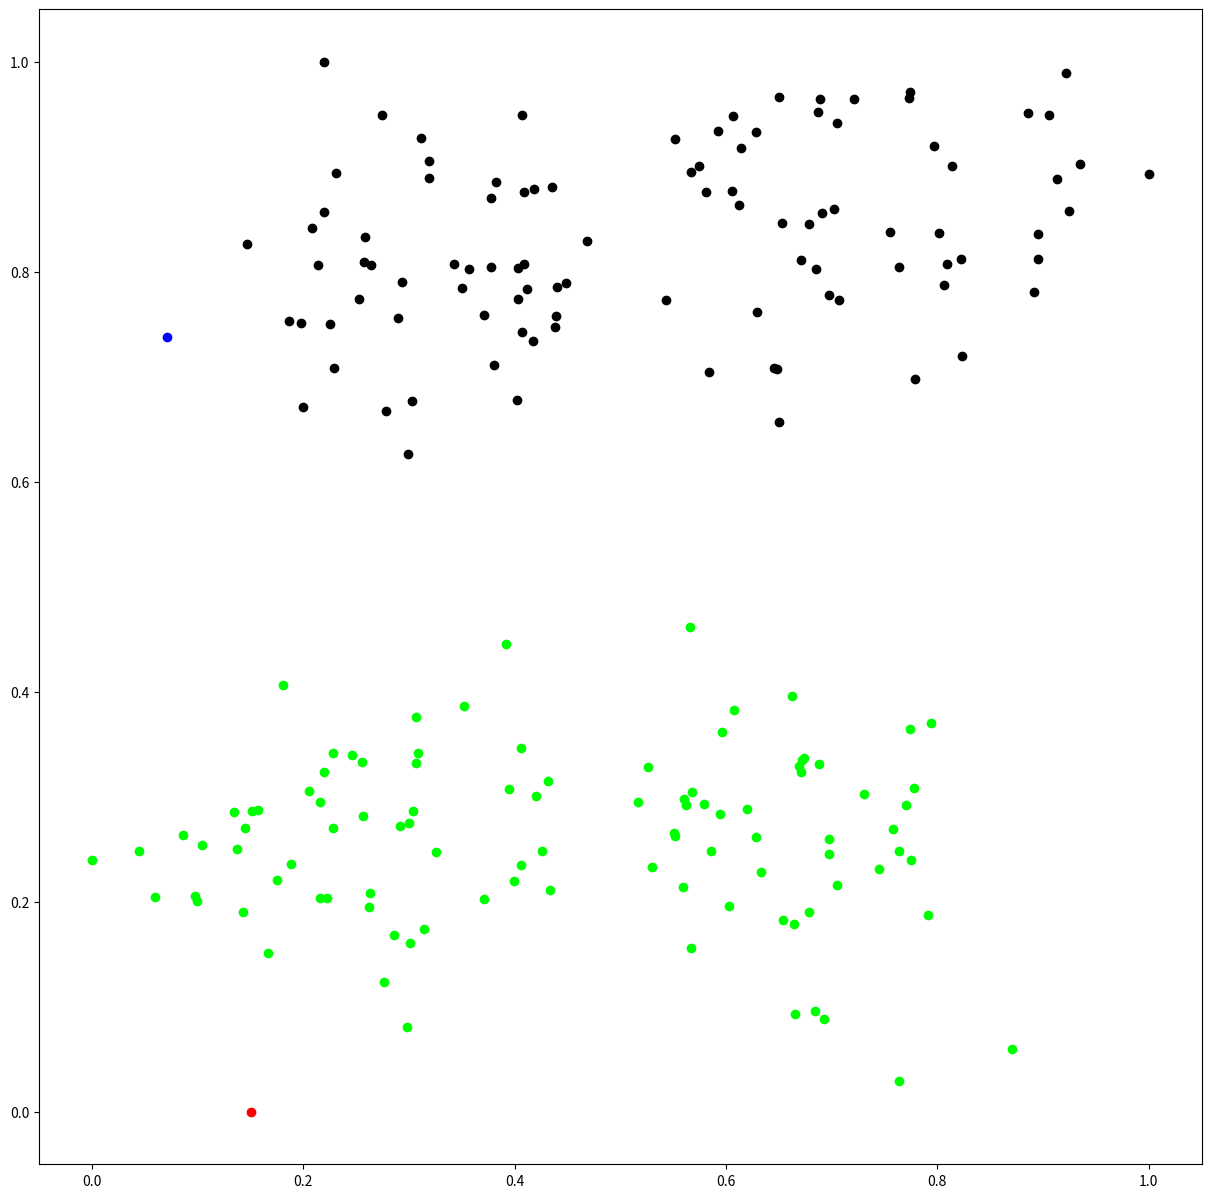

Reproduce this figure in Python.
import matplotlib.pyplot as plt

plt.figure(figsize=(15,15))
plt.plot(0.263973,0.806133,'ro',color='#000000')

plt.plot(0.27833,0.667571,'ro',color='#000000')

plt.plot(0.407063,0.742265,'ro',color='#000000')

plt.plot(0.377335,0.870487,'ro',color='#000000')

plt.plot(0.257128,0.80929,'ro',color='#000000')

plt.plot(0.225017,0.750573,'ro',color='#000000')

plt.plot(0.382154,0.885143,'ro',color='#000000')

plt.plot(0.19953,0.671531,'ro',color='#000000')

plt.plot(0.40268,0.677852,'ro',color='#000000')

plt.plot(0.302657,0.676683,'ro',color='#000000')

plt.plot(0.207913,0.841414,'ro',color='#000000')

plt.plot(0.186115,0.752912,'ro',color='#000000')

plt.plot(0.147174,0.826176,'ro',color='#000000')

plt.plot(0.3773,0.804401,'ro',color='#000000')

plt.plot(0.41205,0.783867,'ro',color='#000000')

plt.plot(0.435747,0.880641,'ro',color='#000000')

plt.plot(0.34223,0.807776,'ro',color='#000000')

plt.plot(0.418033,0.878974,'ro',color='#000000')

plt.plot(0.543529,0.773314,'ro',color='#000000')

plt.plot(0.380641,0.71099,'ro',color='#000000')

plt.plot(0.228664,0.708331,'ro',color='#000000')

plt.plot(0.438164,0.74785,'ro',color='#000000')

plt.plot(0.29005,0.756404,'ro',color='#000000')

plt.plot(0.406922,0.949766,'ro',color='#000000')

plt.plot(0.299328,0.626175,'ro',color='#000000')

plt.plot(0.220022,1,'ro',color='#000000')

plt.plot(0.371356,0.75914,'ro',color='#000000')

plt.plot(0.356325,0.80287,'ro',color='#000000')

plt.plot(0.319058,0.889214,'ro',color='#000000')

plt.plot(0.258705,0.833418,'ro',color='#000000')

plt.plot(0.645052,0.708759,'ro',color='#000000')

plt.plot(0.408956,0.80784,'ro',color='#000000')

plt.plot(0.438977,0.757849,'ro',color='#000000')

plt.plot(0.25317,0.773894,'ro',color='#000000')

plt.plot(0.417406,0.734517,'ro',color='#000000')

plt.plot(0.311185,0.926998,'ro',color='#000000')

plt.plot(0.274179,0.949596,'ro',color='#000000')

plt.plot(0.402909,0.774532,'ro',color='#000000')

plt.plot(0.318502,0.905589,'ro',color='#000000')

plt.plot(0.408701,0.876415,'ro',color='#000000')

plt.plot(0.468657,0.829494,'ro',color='#000000')

plt.plot(0.231011,0.894313,'ro',color='#000000')

plt.plot(0.402827,0.803137,'ro',color='#000000')

plt.plot(0.350525,0.784494,'ro',color='#000000')

plt.plot(0.214217,0.806177,'ro',color='#000000')

plt.plot(0.29347,0.790655,'ro',color='#000000')

plt.plot(0.448218,0.78917,'ro',color='#000000')

plt.plot(0.19749,0.751668,'ro',color='#000000')

plt.plot(0.219819,0.857034,'ro',color='#000000')

plt.plot(0.605436,0.876561,'ro',color='#000000')

plt.plot(0.755588,0.83808,'ro',color='#000000')

plt.plot(0.921387,0.989615,'ro',color='#000000')

plt.plot(0.772903,0.965352,'ro',color='#000000')

plt.plot(0.686609,0.951821,'ro',color='#000000')

plt.plot(0.822905,0.720123,'ro',color='#000000')

plt.plot(0.614297,0.917836,'ro',color='#000000')

plt.plot(0.685371,0.802269,'ro',color='#000000')

plt.plot(0.76401,0.804075,'ro',color='#000000')

plt.plot(0.440053,0.785631,'ro',color='#000000')

plt.plot(0.721253,0.964405,'ro',color='#000000')

plt.plot(0.649719,0.966759,'ro',color='#000000')

plt.plot(0.697764,0.777724,'ro',color='#000000')

plt.plot(0.905796,0.949748,'ro',color='#000000')

plt.plot(0.895443,0.83613,'ro',color='#000000')

plt.plot(0.813738,0.901051,'ro',color='#000000')

plt.plot(0.628478,0.933277,'ro',color='#000000')

plt.plot(0.913463,0.888303,'ro',color='#000000')

plt.plot(0.671014,0.811148,'ro',color='#000000')

plt.plot(0.891286,0.780601,'ro',color='#000000')

plt.plot(0.885372,0.95158,'ro',color='#000000')

plt.plot(0.773811,0.971595,'ro',color='#000000')

plt.plot(0.80123,0.837091,'ro',color='#000000')

plt.plot(0.934479,0.902498,'ro',color='#000000')

plt.plot(0.629717,0.761772,'ro',color='#000000')

plt.plot(0.821984,0.812574,'ro',color='#000000')

plt.plot(0.778476,0.697594,'ro',color='#000000')

plt.plot(0.612192,0.863429,'ro',color='#000000')

plt.plot(0.706642,0.773029,'ro',color='#000000')

plt.plot(0.566461,0.894875,'ro',color='#000000')

plt.plot(0.678894,0.845976,'ro',color='#000000')

plt.plot(0.806225,0.787689,'ro',color='#000000')

plt.plot(1,0.89313,'ro',color='#000000')

plt.plot(0.895442,0.812342,'ro',color='#000000')

plt.plot(0.606492,0.947981,'ro',color='#000000')

plt.plot(0.580872,0.875533,'ro',color='#000000')

plt.plot(0.702507,0.859339,'ro',color='#000000')

plt.plot(0.705349,0.941838,'ro',color='#000000')

plt.plot(0.574673,0.900759,'ro',color='#000000')

plt.plot(0.796654,0.920155,'ro',color='#000000')

plt.plot(0.924594,0.857562,'ro',color='#000000')

plt.plot(0.809288,0.807716,'ro',color='#000000')

plt.plot(0.592722,0.933976,'ro',color='#000000')

plt.plot(0.648226,0.707119,'ro',color='#000000')

plt.plot(0.650028,0.65675,'ro',color='#000000')

plt.plot(0.689081,0.964286,'ro',color='#000000')

plt.plot(0.691176,0.856186,'ro',color='#000000')

plt.plot(0.551463,0.926531,'ro',color='#000000')

plt.plot(0.584233,0.704493,'ro',color='#000000')

plt.plot(0.653155,0.846044,'ro',color='#000000')

plt.plot(0.150425,0,'ro',color='#FF0000')

plt.plot(0.306967,0.331849,'ro',color='#00FF00')

plt.plot(0.219526,0.32364,'ro',color='#00FF00')

plt.plot(0.425435,0.248064,'ro',color='#00FF00')

plt.plot(0.134209,0.285367,'ro',color='#00FF00')

plt.plot(0.246406,0.339413,'ro',color='#00FF00')

plt.plot(0.325463,0.247607,'ro',color='#00FF00')

plt.plot(0.097178,0.205249,'ro',color='#00FF00')

plt.plot(0.262417,0.194754,'ro',color='#00FF00')

plt.plot(0.216085,0.294713,'ro',color='#00FF00')

plt.plot(0.30409,0.286409,'ro',color='#00FF00')

plt.plot(0.256627,0.282065,'ro',color='#00FF00')

plt.plot(0.394718,0.306936,'ro',color='#00FF00')

plt.plot(0.420539,0.300697,'ro',color='#00FF00')

plt.plot(0.263148,0.208449,'ro',color='#00FF00')

plt.plot(0.25552,0.33308,'ro',color='#00FF00')

plt.plot(0.0448397,0.248794,'ro',color='#00FF00')

plt.plot(0.276392,0.123402,'ro',color='#00FF00')

plt.plot(0.297898,0.0803108,'ro',color='#00FF00')

plt.plot(0.391858,0.44537,'ro',color='#00FF00')

plt.plot(0.145126,0.270355,'ro',color='#00FF00')

plt.plot(0.371051,0.202468,'ro',color='#00FF00')

plt.plot(0.142681,0.190024,'ro',color='#00FF00')

plt.plot(0.228327,0.341806,'ro',color='#00FF00')

plt.plot(0.151209,0.286505,'ro',color='#00FF00')

plt.plot(0.104372,0.254376,'ro',color='#00FF00')

plt.plot(0.166953,0.150972,'ro',color='#00FF00')

plt.plot(0.205713,0.305888,'ro',color='#00FF00')

plt.plot(0.180585,0.406258,'ro',color='#00FF00')

plt.plot(0.352365,0.386481,'ro',color='#00FF00')

plt.plot(0.215967,0.203376,'ro',color='#00FF00')

plt.plot(0.314376,0.174538,'ro',color='#00FF00')

plt.plot(0.4319,0.315021,'ro',color='#00FF00')

plt.plot(0.286037,0.168343,'ro',color='#00FF00')

plt.plot(0.0861323,0.263528,'ro',color='#00FF00')

plt.plot(0.188607,0.236164,'ro',color='#00FF00')

plt.plot(0.301232,0.160601,'ro',color='#00FF00')

plt.plot(0.222532,0.203409,'ro',color='#00FF00')

plt.plot(0.300201,0.274835,'ro',color='#00FF00')

plt.plot(0.0990661,0.200604,'ro',color='#00FF00')

plt.plot(0.291862,0.272183,'ro',color='#00FF00')

plt.plot(0.308196,0.342053,'ro',color='#00FF00')

plt.plot(0.0595283,0.205014,'ro',color='#00FF00')

plt.plot(0.22781,0.270265,'ro',color='#00FF00')

plt.plot(0.157233,0.287081,'ro',color='#00FF00')

plt.plot(0.307053,0.376243,'ro',color='#00FF00')

plt.plot(0.175319,0.221157,'ro',color='#00FF00')

plt.plot(0.136941,0.249965,'ro',color='#00FF00')

plt.plot(0,0.239551,'ro',color='#00FF00')

plt.plot(0.405635,0.346877,'ro',color='#00FF00')

plt.plot(0.620224,0.288026,'ro',color='#00FF00')

plt.plot(0.560509,0.297629,'ro',color='#00FF00')

plt.plot(0.870624,0.060046,'ro',color='#00FF00')

plt.plot(0.75821,0.269217,'ro',color='#00FF00')

plt.plot(0.530336,0.23274,'ro',color='#00FF00')

plt.plot(0.705165,0.215838,'ro',color='#00FF00')

plt.plot(0.628261,0.261243,'ro',color='#00FF00')

plt.plot(0.662499,0.395852,'ro',color='#00FF00')

plt.plot(0.665142,0.0929814,'ro',color='#00FF00')

plt.plot(0.56708,0.156302,'ro',color='#00FF00')

plt.plot(0.669396,0.329697,'ro',color='#00FF00')

plt.plot(0.551126,0.265375,'ro',color='#00FF00')

plt.plot(0.654259,0.182535,'ro',color='#00FF00')

plt.plot(0.68752,0.331144,'ro',color='#00FF00')

plt.plot(0.774476,0.364544,'ro',color='#00FF00')

plt.plot(0.697424,0.245286,'ro',color='#00FF00')

plt.plot(0.578773,0.292944,'ro',color='#00FF00')

plt.plot(0.770542,0.29191,'ro',color='#00FF00')

plt.plot(0.561869,0.291769,'ro',color='#00FF00')

plt.plot(0.744462,0.230917,'ro',color='#00FF00')

plt.plot(0.763831,0.0291888,'ro',color='#00FF00')

plt.plot(0.692291,0.0884505,'ro',color='#00FF00')

plt.plot(0.525871,0.328532,'ro',color='#00FF00')

plt.plot(0.678948,0.190281,'ro',color='#00FF00')

plt.plot(0.763816,0.248264,'ro',color='#00FF00')

plt.plot(0.607082,0.382668,'ro',color='#00FF00')

plt.plot(0.778081,0.308115,'ro',color='#00FF00')

plt.plot(0.565631,0.461939,'ro',color='#00FF00')

plt.plot(0.793905,0.369946,'ro',color='#00FF00')

plt.plot(0.594642,0.283329,'ro',color='#00FF00')

plt.plot(0.399534,0.220156,'ro',color='#00FF00')

plt.plot(0.559372,0.213727,'ro',color='#00FF00')

plt.plot(0.585892,0.248835,'ro',color='#00FF00')

plt.plot(0.672123,0.335479,'ro',color='#00FF00')

plt.plot(0.79102,0.187196,'ro',color='#00FF00')

plt.plot(0.406466,0.235287,'ro',color='#00FF00')

plt.plot(0.673812,0.337374,'ro',color='#00FF00')

plt.plot(0.684306,0.0961973,'ro',color='#00FF00')

plt.plot(0.697493,0.259453,'ro',color='#00FF00')

plt.plot(0.774646,0.240177,'ro',color='#00FF00')

plt.plot(0.567448,0.304342,'ro',color='#00FF00')

plt.plot(0.51636,0.295079,'ro',color='#00FF00')

plt.plot(0.632805,0.228055,'ro',color='#00FF00')

plt.plot(0.603028,0.195588,'ro',color='#00FF00')

plt.plot(0.59649,0.362018,'ro',color='#00FF00')

plt.plot(0.73064,0.302385,'ro',color='#00FF00')

plt.plot(0.433738,0.211474,'ro',color='#00FF00')

plt.plot(0.663855,0.178556,'ro',color='#00FF00')

plt.plot(0.671138,0.323874,'ro',color='#00FF00')

plt.plot(0.551359,0.263108,'ro',color='#00FF00')

plt.plot(0.0707197,0.73797,'ro',color='#0000FF')

plt.show()
